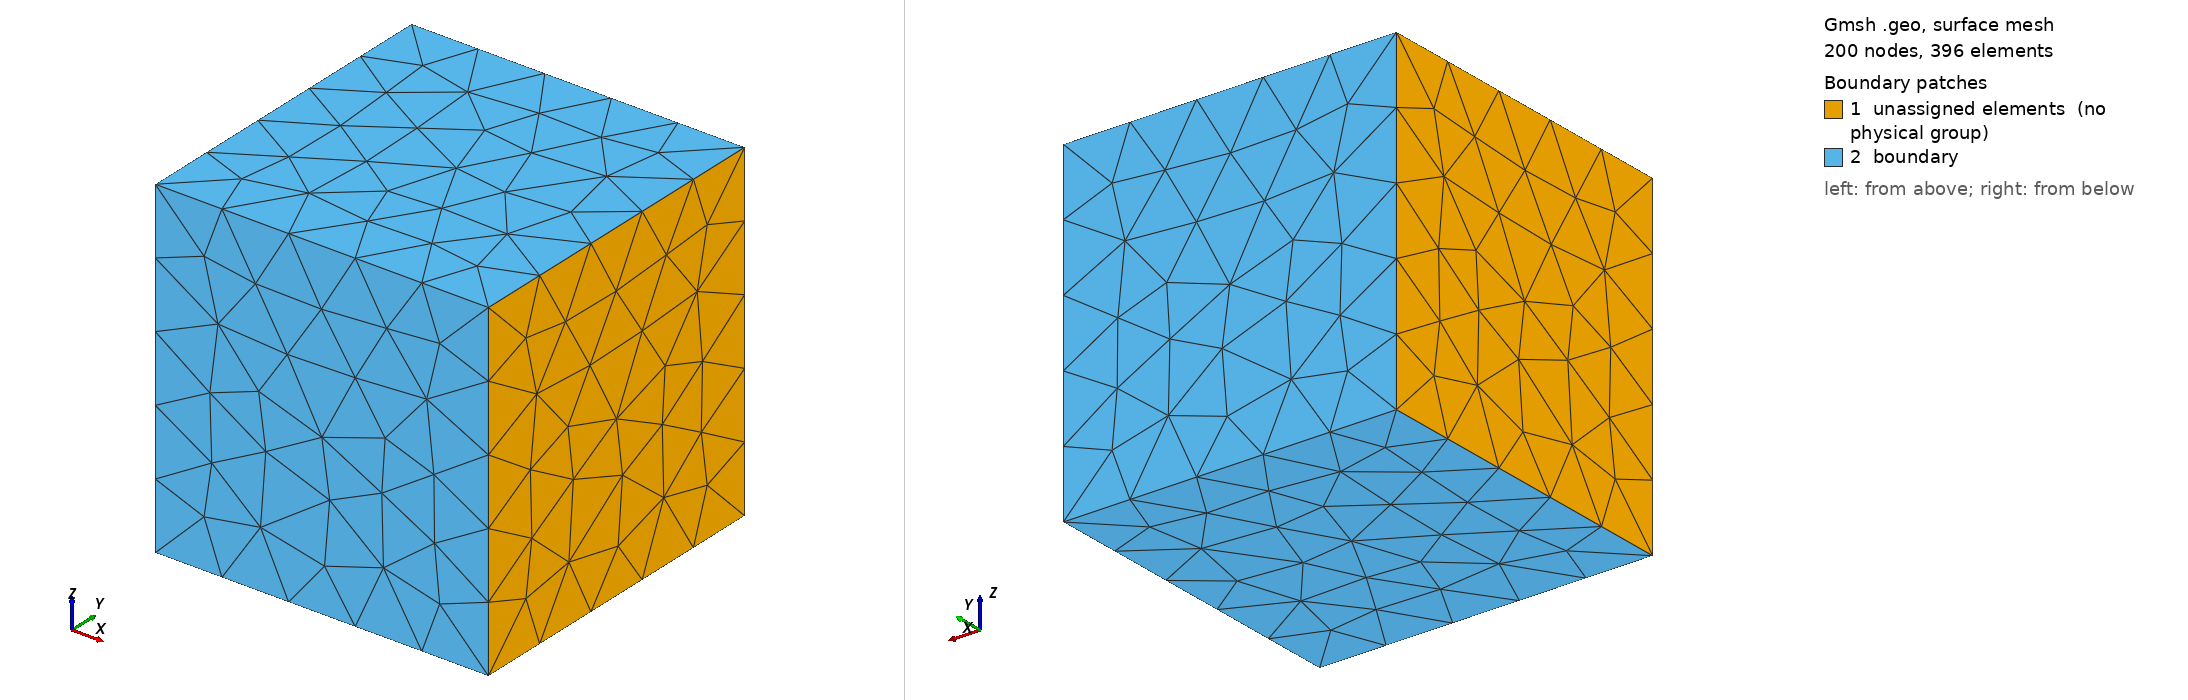

Gmsh geometry script, surface-meshed: 200 nodes, 396 surface elements. Boundary patches (legend numbers): 1 unassigned elements (no physical group), 2 boundary. Left view from above one corner, right view from below the opposite corner. Legend entries are the model's physical surfaces; 'unassigned elements' are surfaces in no physical group. The drawing asked Gmsh for element sizes between 1% and 20% of the model's largest extent; the script's own settings can give other sizes.

=== gmsh-3d.geo (drawn) ===
// gmsh -3 gmsh-3d.geo -o gmsh-3d-ascii.msh2
// gmsh -3 gmsh-3d.geo -o gmsh-3d-ascii.msh4
// gmsh -3 -bin gmsh-3d.geo -o gmsh-3d-binary.msh2
// gmsh -3 -bin gmsh-3d.geo -o gmsh-3d-binary.msh4


x0 = 0; x1 = 1;
y0 = 0; y1 = 1;
z0 = 0; z1 = 1;

//         ^ z
//         |
// (5)--------(7)
//  |\     |   |\
//  | \    |   | \
//  |  \   |   |  \
//  |  (6)--------(8)  y
//  |   |  +-- |-- | -->
// (1)--|---\-(3)  |
//   \  |    \  \  |
//    \ |     \  \ |
//     \|      \  \|
//     (2)------\-(4)
//             x \

Point(1) = {x0, y0, z0};
Point(2) = {x1, y0, z0};
Point(3) = {x0, y1, z0};
Point(4) = {x1, y1, z0};
Point(5) = {x0, y0, z1};
Point(6) = {x1, y0, z1};
Point(7) = {x0, y1, z1};
Point(8) = {x1, y1, z1};

//         ^ z
//         |
//  +-----7----+
//  |\     |   |\
//  | 3    |   | 4
//  9  \   |  10  \
//  |   +----8-----+   y
//  |   |  +-- |-- | -->
//  +---|-5-\--+   |
//   \ 11    \  \ 12
//    1 |     \  2 |
//     \|      \  \|
//      +----6--\--+
//             x \

Line( 1) = {1, 2};
Line( 2) = {3, 4};
Line( 3) = {5, 6};
Line( 4) = {7, 8};
Line( 5) = {1, 3};
Line( 6) = {2, 4};
Line( 7) = {5, 7};
Line( 8) = {6, 8};
Line( 9) = {1, 5};
Line(10) = {3, 7};
Line(11) = {2, 6};
Line(12) = {4, 8};

Line Loop(1) = { 5, 10, -7,  -9};
Line Loop(2) = { 6, 12, -8, -11};
Line Loop(3) = {-1,  9,  3, -11};
Line Loop(4) = {-2, 10,  4, -12};
Line Loop(5) = { 1,  6, -2,  -5};
Line Loop(6) = { 3,  8, -4,  -7};

Plane Surface(1) = {1};
Plane Surface(2) = {2};
Plane Surface(3) = {3};
Plane Surface(4) = {4};
Plane Surface(5) = {5};
Plane Surface(6) = {6};

Surface Loop(1) = {1, 2, 3, 4, 5, 6};
Volume(1) = {1};

Characteristic Length {1:8} = 0.25;
Periodic Surface {2} = {1} Translate {1, 0, 0};
Physical Surface("boundary", 1) = {3:6};
Physical Volume("domain", 1) = {1};
